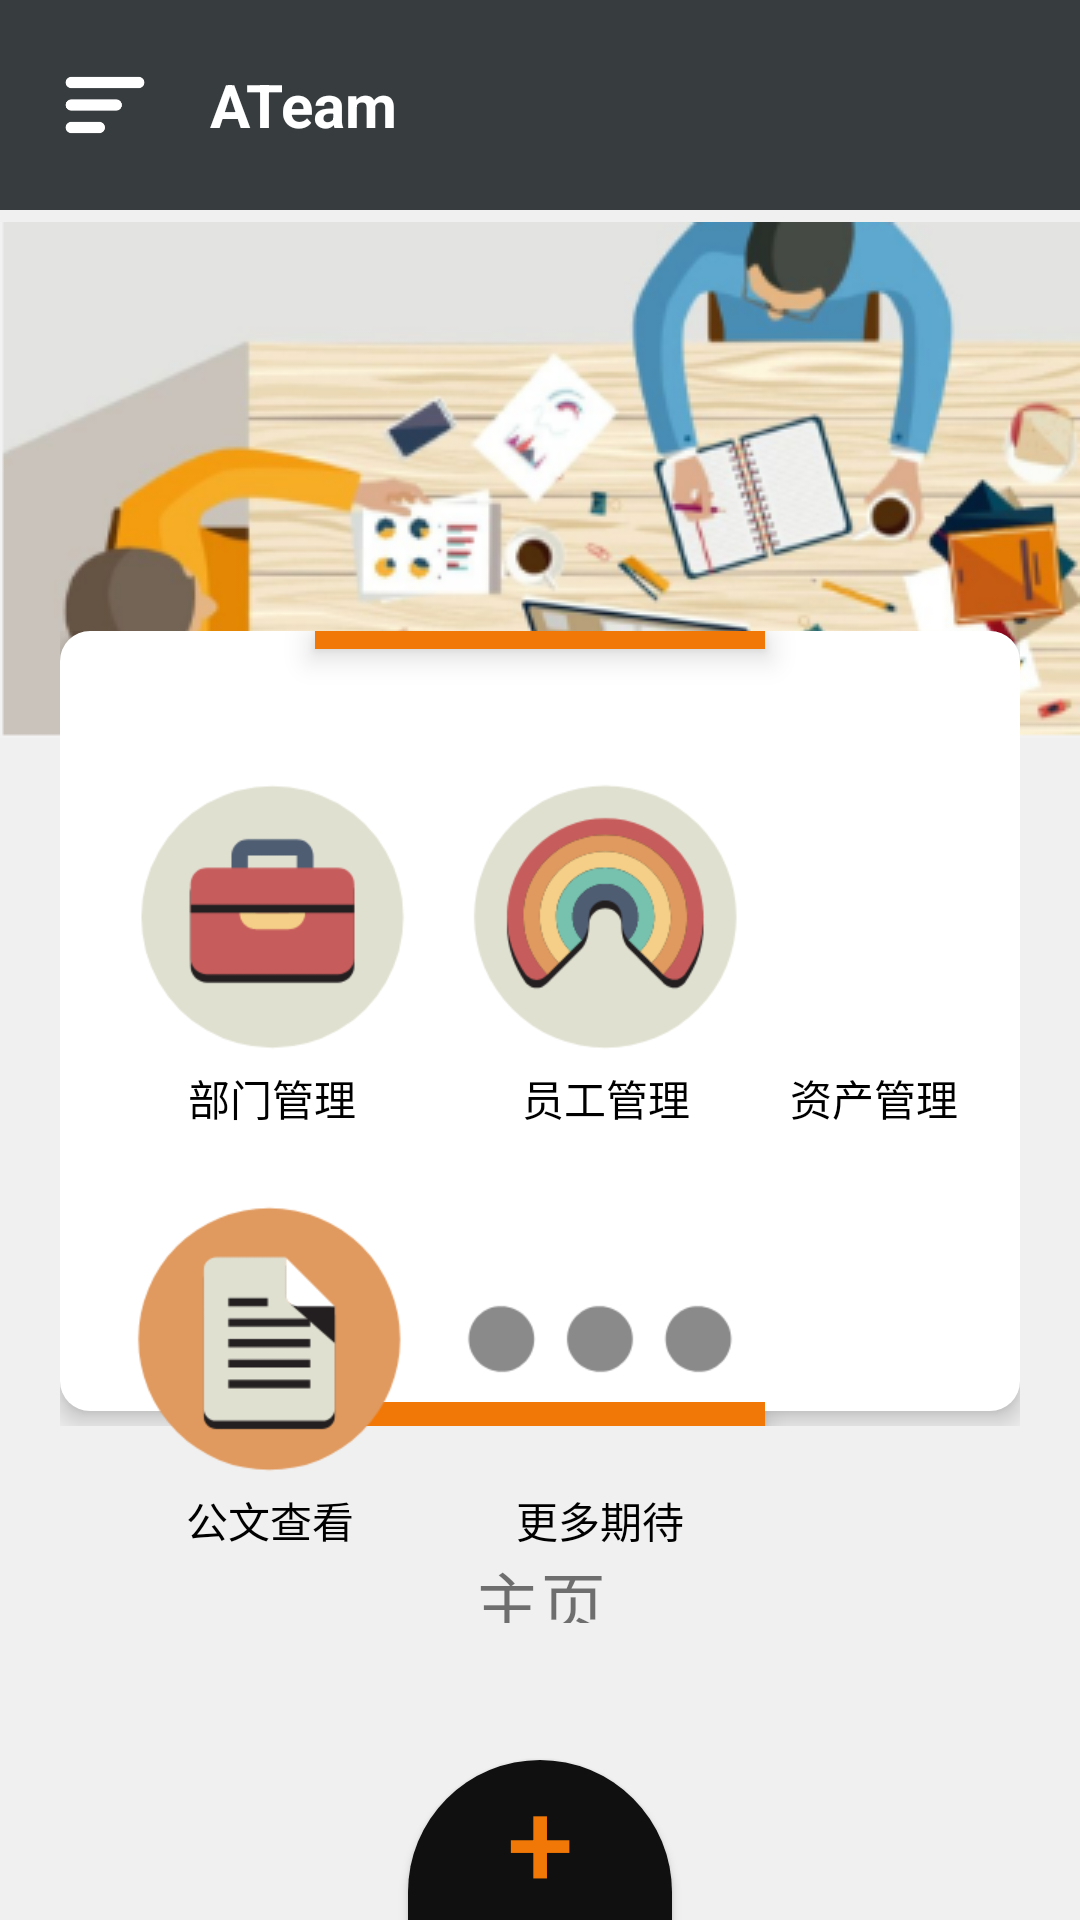

Layout XML and referenced resources for this Android screen:
<!-- AndroidManifest.xml: activity theme HomeTheme -->
<!-- res/layout/activity_main.xml -->
<?xml version="1.0" encoding="utf-8"?>
<android.support.v4.widget.DrawerLayout
    xmlns:android="http://schemas.android.com/apk/res/android"
    xmlns:tools="http://schemas.android.com/tools"
    android:id="@+id/activity_na"
    android:layout_width="match_parent"
    android:layout_height="match_parent"
    android:background="#f0f0f0"
    tools:context="com.oliveoa.view.MainActivity">
    <LinearLayout
        android:layout_width="match_parent"
        android:layout_height="match_parent"
        android:orientation="vertical">
        <LinearLayout
            android:layout_width="match_parent"
            android:layout_height="wrap_content"
            android:background="@color/colorPrimary"
            android:gravity="center_vertical"
            android:orientation="horizontal"
           >
            <ImageView
                android:id="@+id/main_menu"
                android:layout_width="30dp"
                android:layout_height="30dp"
                android:src="@drawable/menu"
                android:background="@color/colorPrimary"

                android:layout_margin="20dp"/>
            <TextView
                android:layout_width="wrap_content"
                android:layout_height="wrap_content"
                android:layout_weight="1"
                android:text="ATeam"
                android:textColor="#ffffff"
                android:textSize="20sp"
                android:textStyle="bold"/>

        </LinearLayout>
        <ImageView
            android:layout_width="match_parent"
            android:layout_height="180dp"
            android:src="@drawable/homepic"/>
        <RelativeLayout
            android:layout_width="wrap_content"
            android:layout_height="265dp"
            android:layout_gravity="center"
            android:layout_marginTop="-40dp">
            <View
                android:layout_width="150dp"
                android:layout_height="6dp"
                android:background="@color/colorline"
                android:layout_alignParentTop="true"
                android:elevation="6dp"
                android:layout_centerInParent="true"
                />
            <View
                android:id="@+id/iconract"
                android:layout_width="320dp"
                android:layout_height="260dp"
                android:elevation="5dp"
                android:background="@drawable/homerect"

                />
            <View
                android:layout_width="150dp"
                android:layout_height="8dp"
                android:background="@color/colorline"
                android:layout_alignParentBottom="true"
                android:elevation="5.01dp"
                android:layout_centerInParent="true"
              />
       </RelativeLayout>
        <LinearLayout
            android:layout_width="290dp"
            android:layout_height="wrap_content"
            android:layout_gravity="center_horizontal"
            android:layout_marginTop="-220dp">
            <RadioButton
                android:id="@+id/departionicon"
                android:layout_width="wrap_content"
                android:layout_height="wrap_content"
                android:layout_weight="1"
                android:button="@null"
                android:drawableTop="@drawable/gongwenbao"
                android:text="部门管理"
                android:textAlignment="center"/>
            <RadioButton
                android:id="@+id/stafficon"
                android:layout_width="wrap_content"
                android:layout_height="wrap_content"
                android:layout_weight="1"
                android:button="@null"
                android:drawableTop="@drawable/caihong"
                android:text="员工管理"
                android:textAlignment="center"/>
            <RadioButton
                android:id="@+id/moneyicon"
                android:layout_width="wrap_content"
                android:layout_height="wrap_content"
                android:layout_weight="1"
                android:button="@null"
                android:drawableTop="@drawable/wenjian"
                android:text="资产管理"
                android:textAlignment="center"/>


        </LinearLayout>
        <LinearLayout
            android:layout_width="290dp"
            android:layout_height="wrap_content"
            android:layout_gravity="center_horizontal"
            android:layout_marginTop="20dp"
            >

                <RadioButton
                    android:id="@+id/fileicon"
                    android:layout_width="wrap_content"
                    android:layout_height="wrap_content"
                    android:layout_weight="1"
                    android:layout_alignRight="@id/departionicon"
                    android:button="@null"
                    android:drawableTop="@drawable/liebiao"
                    android:text="公文查看"
                    android:textAlignment="center"/>


            <RadioButton
                android:id="@+id/moreicon"
                android:layout_width="wrap_content"
                android:layout_height="wrap_content"
                android:layout_below="@id/stafficon"
                android:layout_weight="1"
                android:button="@null"
                android:drawableTop="@drawable/more"
                android:text="更多期待"
                android:textAlignment="center"/>
            <View
                android:layout_width="60dp"
                android:layout_height="120dp"
                android:drawableTop="@color/colorWhite"
                android:layout_weight="1"
                android:visibility="invisible"/>

        </LinearLayout>
        <TextView
            android:layout_width="match_parent"
            android:layout_height="match_parent"
            android:text="主页"
            android:textSize="22sp"
            android:gravity="center"/>
    </LinearLayout>
    <RelativeLayout
        android:layout_width="match_parent"
        android:layout_height="match_parent">
        <Button
            android:layout_width="wrap_content"
            android:layout_height="wrap_content"
            android:layout_alignParentBottom="true"
            android:layout_centerInParent="true"
            android:background="@drawable/fabbtn"
            android:text="+"
            android:textColor="@color/colorline"
            android:textSize="40dp" />
    </RelativeLayout>
    <android.support.design.widget.NavigationView
        android:id="@+id/nav"
        android:layout_gravity="left"
        android:layout_width="wrap_content"
        android:layout_height="match_parent"
        android:fitsSystemWindows="true"
        xmlns:app="http://schemas.android.com/apk/res-auto"
        app:headerLayout="@layout/drawerhead"
        app:menu="@menu/menu_navigation"
        app:itemIconTint="@null"

        >

    </android.support.design.widget.NavigationView>
</android.support.v4.widget.DrawerLayout>
<!-- res/layout/drawerhead.xml (included above) -->
<?xml version="1.0" encoding="utf-8"?>
<LinearLayout xmlns:android="http://schemas.android.com/apk/res/android"
    android:orientation="horizontal"
    android:layout_width="match_parent"
    android:layout_height="200dp"
    android:gravity="left|center_vertical"
    android:background="@color/colorWhite">
    <ImageView
        android:id="@+id/person"
        android:layout_width="100dp"
        android:layout_height="100dp"
        android:layout_marginLeft="18dp"
        android:src="@drawable/caihong"/>
    <LinearLayout
        android:layout_width="wrap_content"
        android:layout_height="wrap_content"
        android:orientation="vertical"
        android:layout_marginLeft="20dp"
        >
    <TextView
        android:layout_width="wrap_content"
        android:layout_height="wrap_content"
        android:textSize="20sp"
        android:layout_marginTop="24dp"
        android:textColor="#000"
        android:text="ATeam"/>
    <TextView
        android:layout_width="wrap_content"
        android:layout_height="wrap_content"
        android:textSize="16sp"
        android:layout_marginTop="12dp"
        android:textColor="#8C878C"
        android:layout_marginBottom="18dp"
        android:text="ID:123456"/>
    </LinearLayout>

</LinearLayout>
<!-- resources referenced by this layout -->
<resources>
  <color name="colorPrimary">#373c3e</color>
  <color name="colorWhite">#fff</color>
  <color name="colorline">#f17807</color>
  <!-- drawable caihong: png bitmap (drawable-xhdpi, 14808 bytes) -->
  <!-- drawable fabbtn (drawable) -->
  <?xml version="1.0" encoding="utf-8"?>
  <shape xmlns:android="http://schemas.android.com/apk/res/android"
      android:shape="rectangle">
  
  
      
      <solid android:color="#101010" />
  
      
      
  
      <size android:width="40dp"
          android:height="20dp"/>
  
      <corners
          android:bottomLeftRadius = "0dp"
          android:bottomRightRadius = "0dp"
          android:topLeftRadius = "60dp"
          android:topRightRadius = "60dp"/>
  
      
      
  </shape>
  <!-- drawable gongwenbao: png bitmap (drawable-xhdpi, 7198 bytes) -->
  <!-- drawable homepic: png bitmap (drawable-xhdpi, 92142 bytes) -->
  <!-- drawable homerect (drawable) -->
  <?xml version="1.0" encoding="utf-8"?>
  <shape xmlns:android="http://schemas.android.com/apk/res/android"
      android:shape="rectangle">
      <corners android:radius="10dip"/>
      <solid android:color="#fff"/>
  </shape>
  <!-- drawable liebiao: png bitmap (drawable-xhdpi, 7143 bytes) -->
  <!-- drawable menu: png bitmap (drawable-xhdpi, 2703 bytes) -->
  <!-- drawable more: png bitmap (drawable-xhdpi, 4499 bytes) -->
  <style name="HomeTheme" parent="Theme.AppCompat.Light.NoActionBar">
      <item name="colorPrimary">@color/colorPrimary</item>
      <item name="colorPrimaryDark">@color/colorPrimaryDark</item>
      <item name="colorAccent">@color/colorAccent</item>
  </style>--&gt;
  <color name="colorPrimaryDark">#373c3e</color>
  <color name="colorAccent">#FF4081</color>
</resources>
